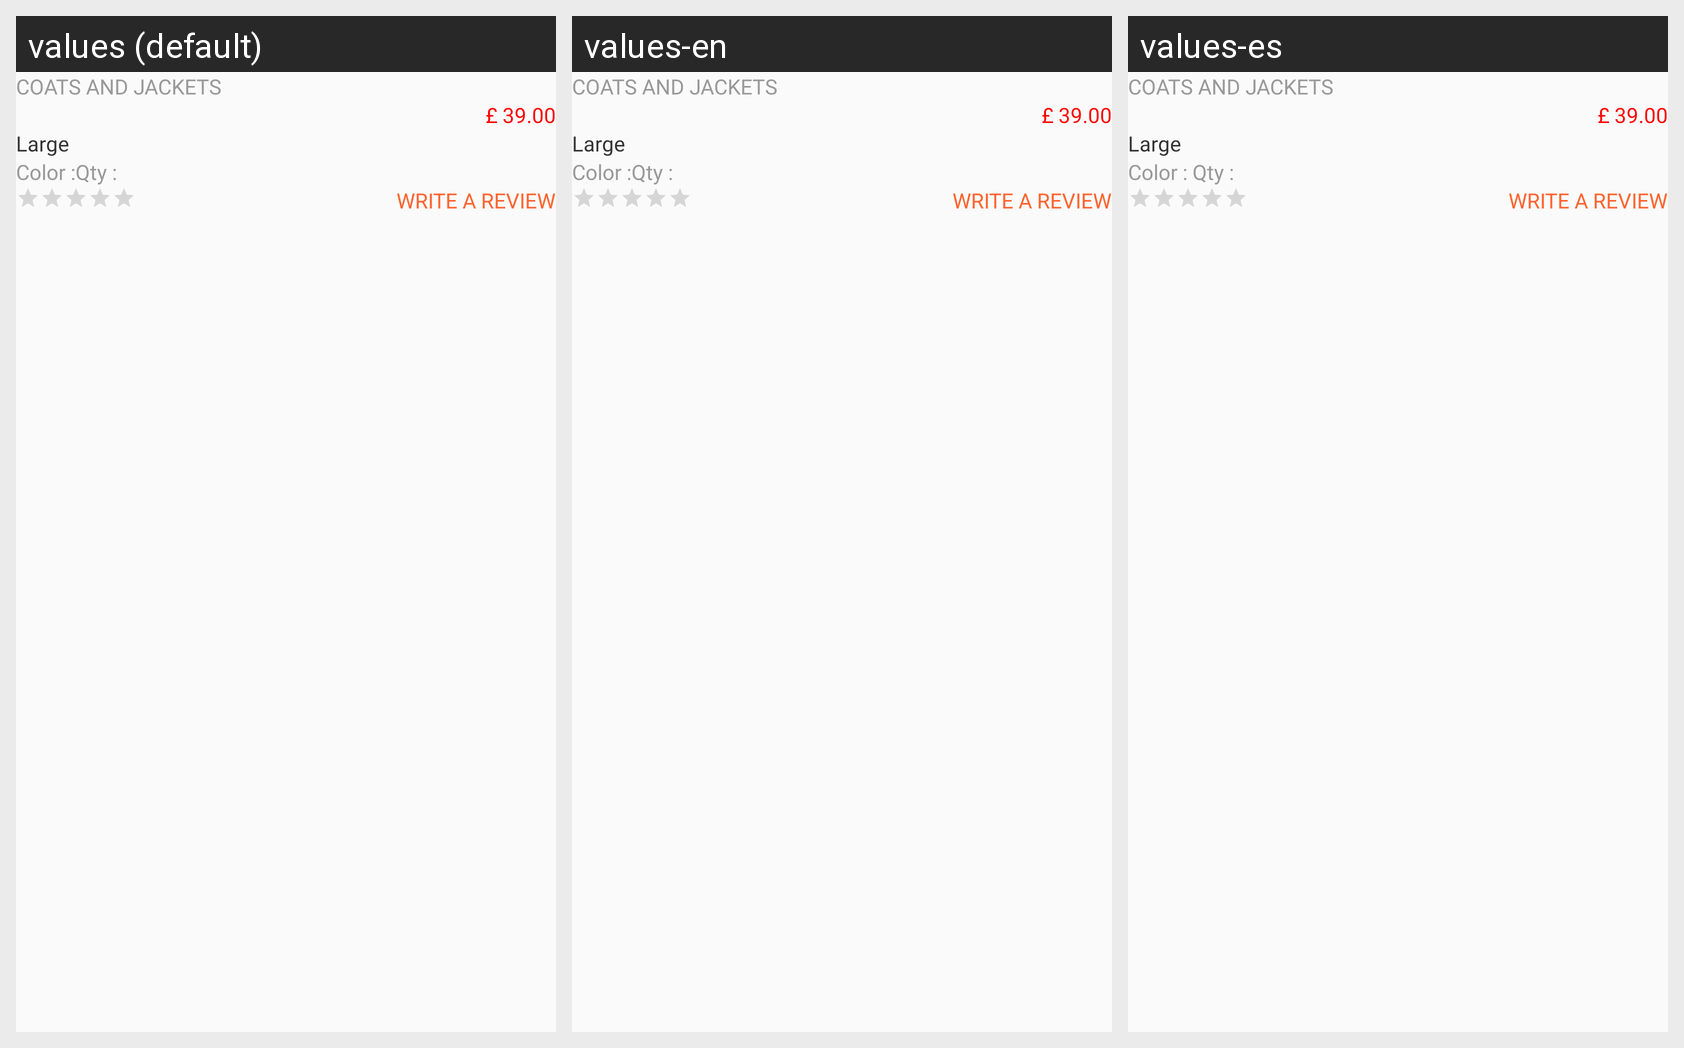

The same Android screen rendered under several of its app's locales, left to right. List the strings drawn on it with the default value and each locale's translation.
Android screen res/layout/order_detail_adapter_layout.xml rendered under 3 locales, left to right: values (default), values-en, values-es. Device: Nexus 5 (rendered at 1080×1920; each locale shown at half size, 540×960, under a caption strip naming it); theme Theme.AppCompat.Light.NoActionBar.
Strings drawn on this screen, with the default value and each locale's value (text and hints the layout hard-codes, and strings that could not be matched under every locale, appear in the picture but are not listed):

color_order_detail
  values: Color :
  values-en: Color :
  values-es: Color : 

quantity_order_detail
  values: Qty :
  values-en: Qty :
  values-es: Qty : 

write_a_review
  values: WRITE A REVIEW
  values-en: WRITE A REVIEW
  values-es: WRITE A REVIEW
